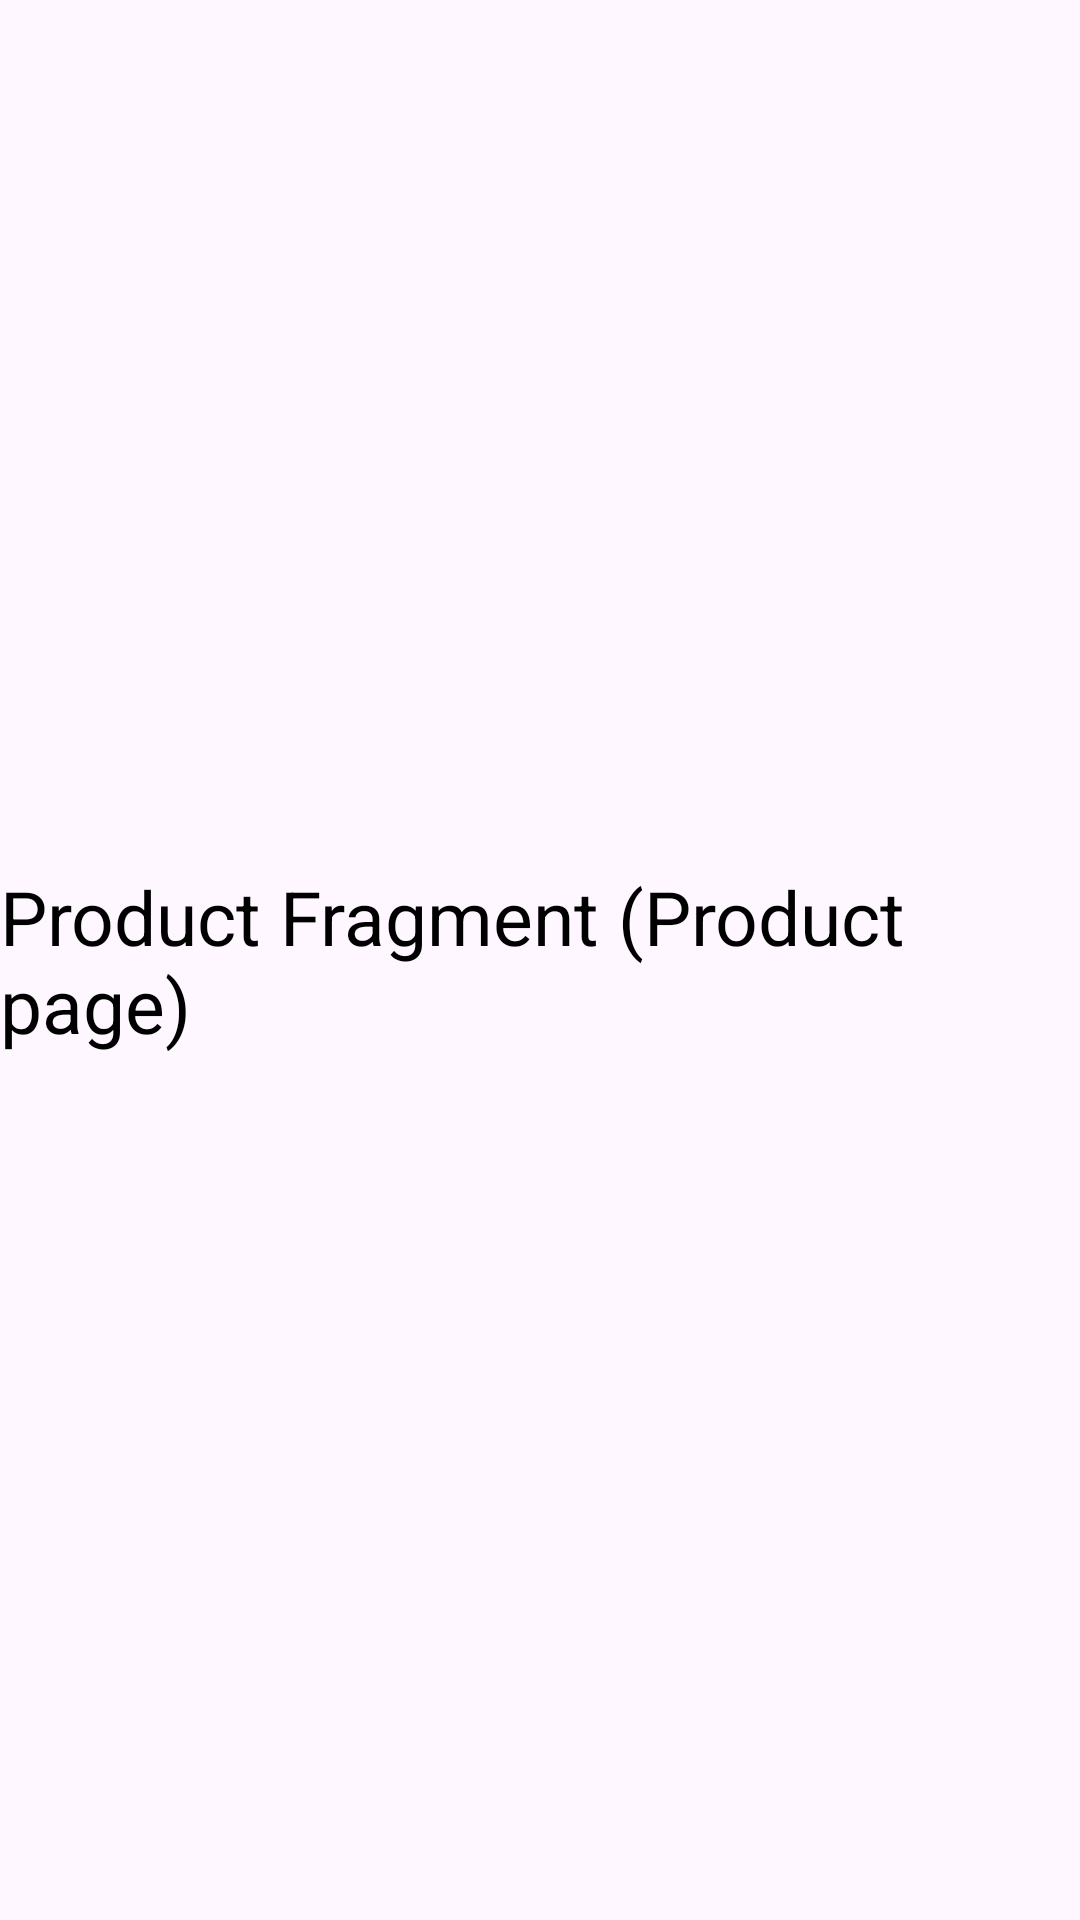

This screen was rendered from an Android layout file. Write that file and the resources it references.
<!-- AndroidManifest.xml: application theme Theme.MaProject -->
<!-- res/layout/fragment_product.xml -->
<?xml version="1.0" encoding="utf-8"?>
<androidx.constraintlayout.widget.ConstraintLayout xmlns:android="http://schemas.android.com/apk/res/android"
    xmlns:app="http://schemas.android.com/apk/res-auto"
    android:layout_width="match_parent"
    android:layout_height="match_parent">

    <TextView
        android:layout_width="wrap_content"
        android:layout_height="wrap_content"
        android:text="Product Fragment (Product page)"
        android:textColor="@color/black"
        android:textSize="25sp"
        app:layout_constraintBottom_toBottomOf="parent"
        app:layout_constraintEnd_toEndOf="parent"
        app:layout_constraintStart_toStartOf="parent"
        app:layout_constraintTop_toTopOf="parent" />

</androidx.constraintlayout.widget.ConstraintLayout>
<!-- resources referenced by this layout -->
<resources>
  <style name="Theme.MaProject" parent="Base.Theme.MaProject" />
  <style name="Base.Theme.MaProject" parent="Theme.Material3.DayNight.NoActionBar">
          
          
      </style>
  <!-- not gathered from this repository: default colours our renderer supplied (Android Studio template values) -->
  <color name="black">#FF000000</color>
</resources>
